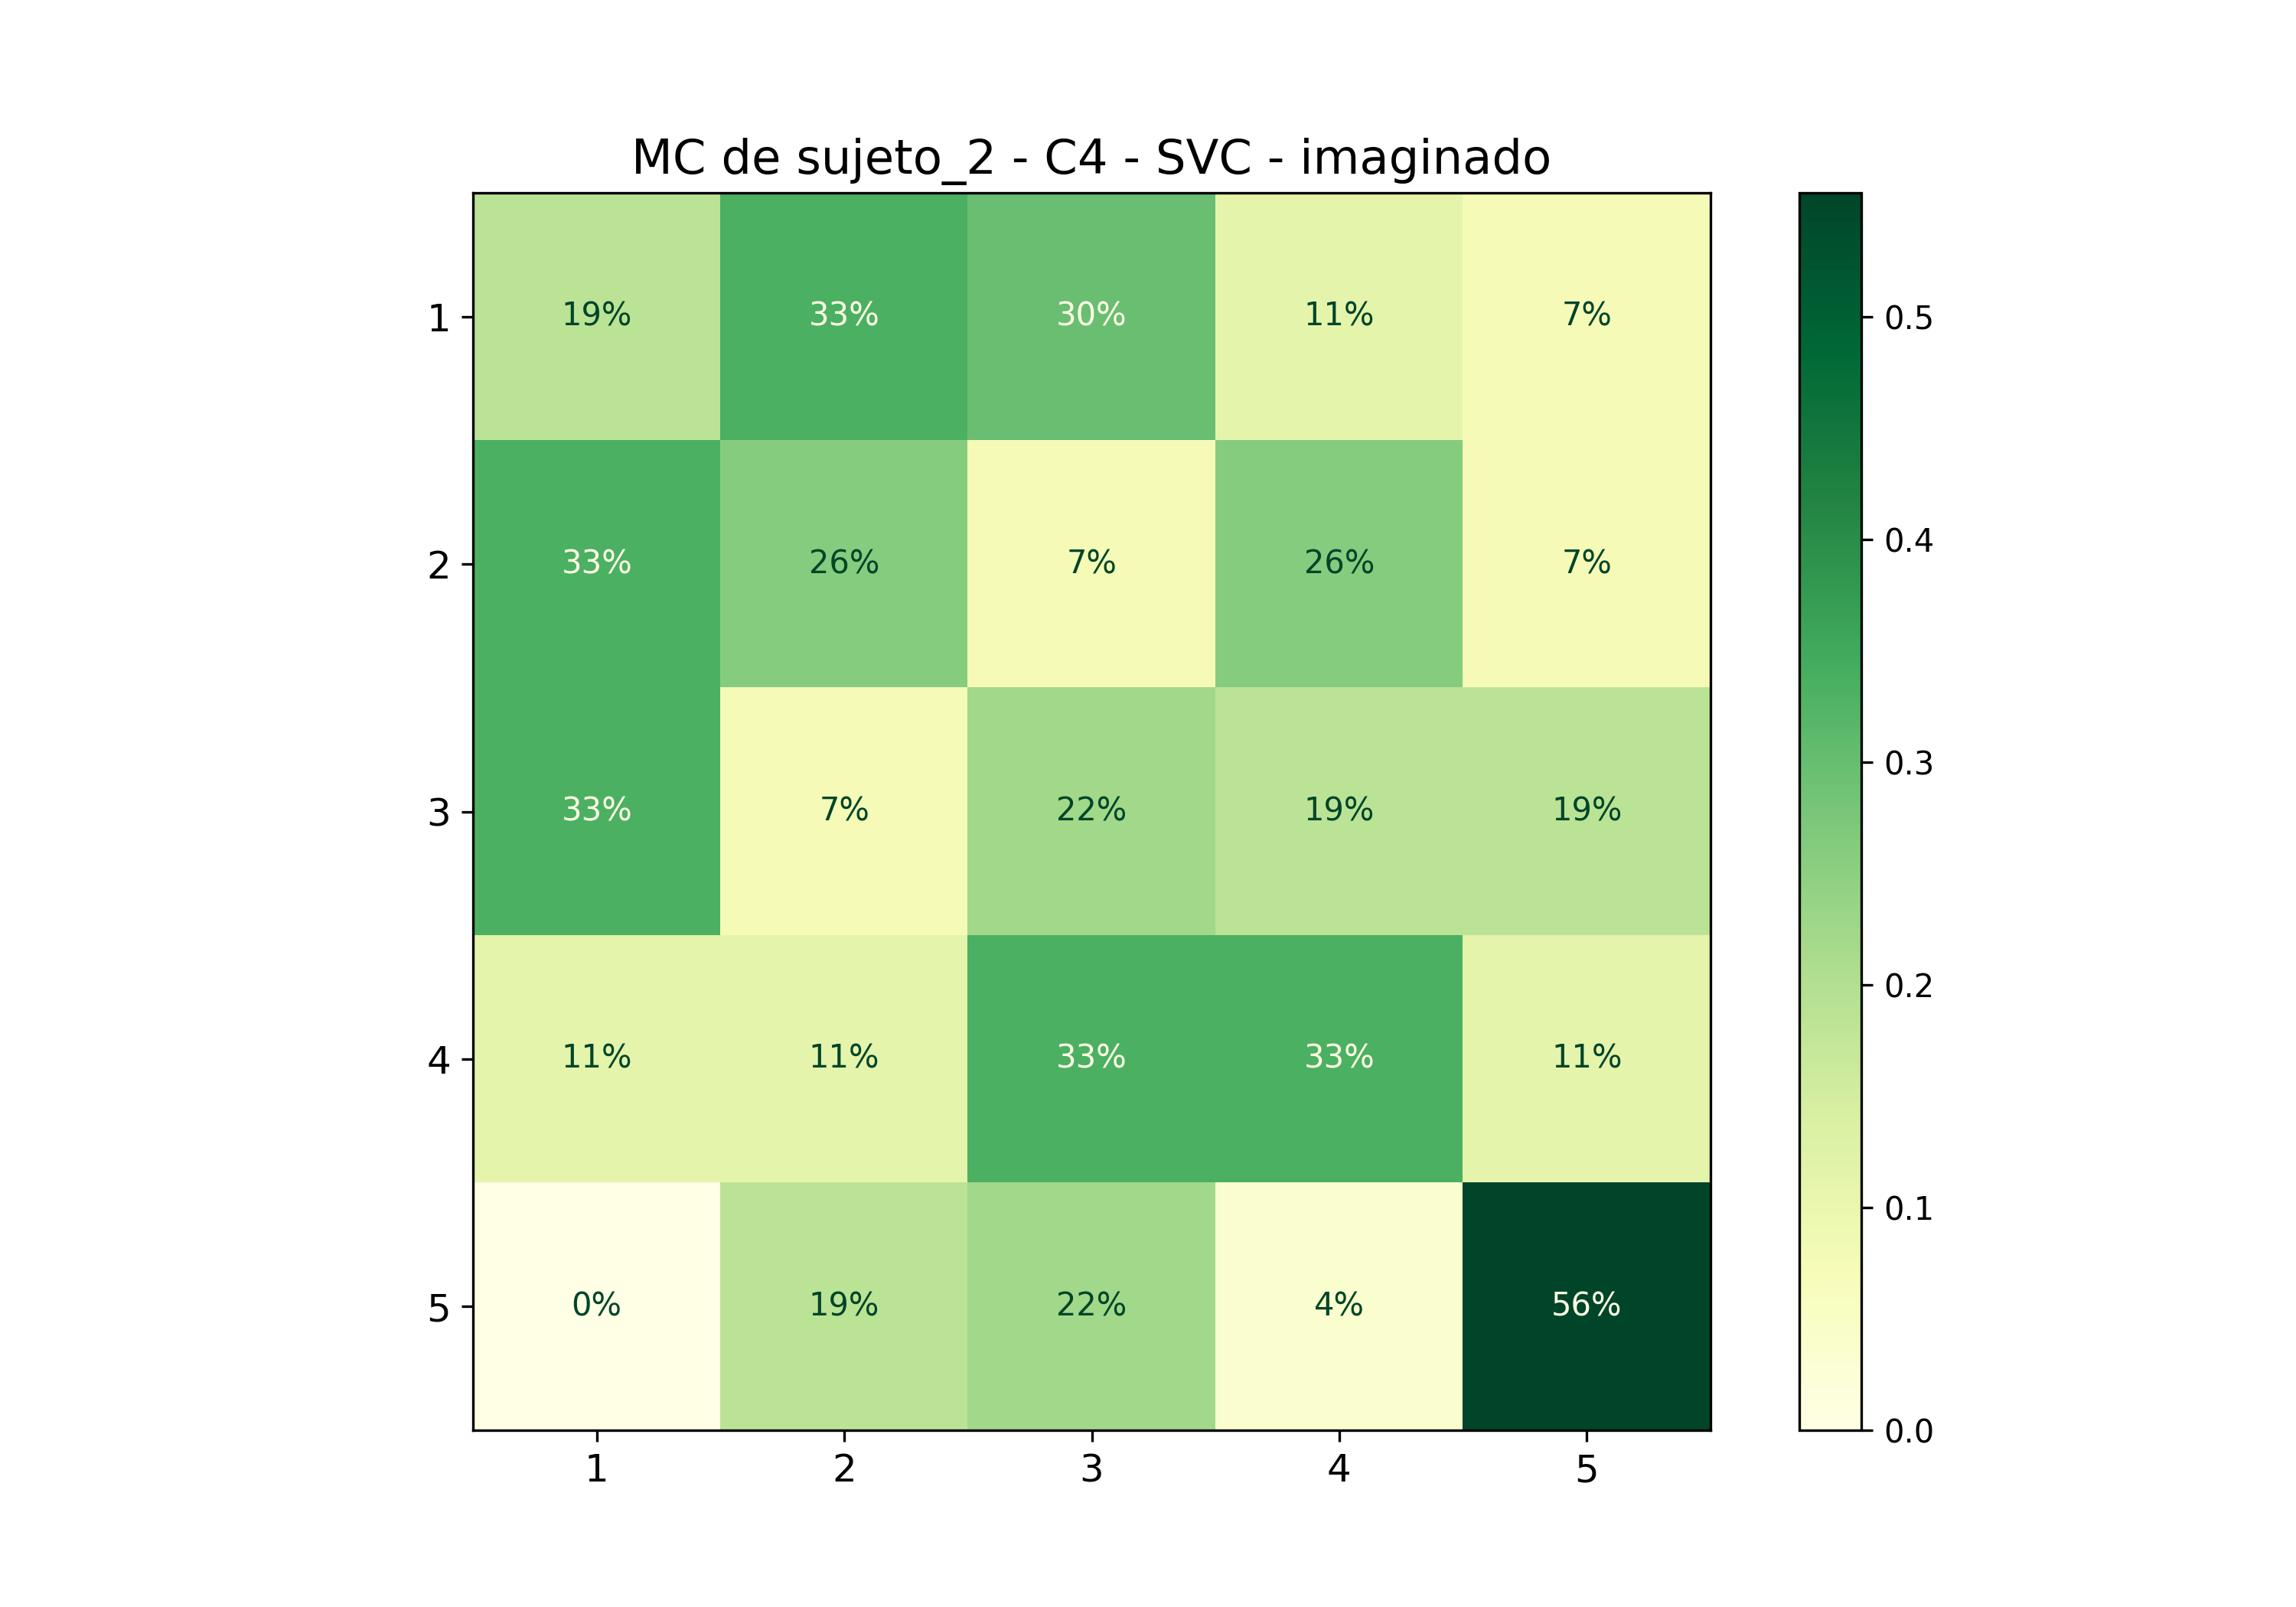

Source data for this figure (header and first rows):
; 1; 2; 3; 4; 5
1; 0,18518518518518517; 0,3333333333333333; 0,2962962962962963; 0,1111111111111111; 0,07407407407407407
2; 0,3333333333333333; 0,25925925925925924; 0,07407407407407407; 0,25925925925925924; 0,07407407407407407
3; 0,3333333333333333; 0,07407407407407407; 0,2222222222222222; 0,18518518518518517; 0,18518518518518517
4; 0,1111111111111111; 0,1111111111111111; 0,3333333333333333; 0,3333333333333333; 0,1111111111111111
5; 0,0; 0,18518518518518517; 0,2222222222222222; 0,037037037037037035; 0,5555555555555556
